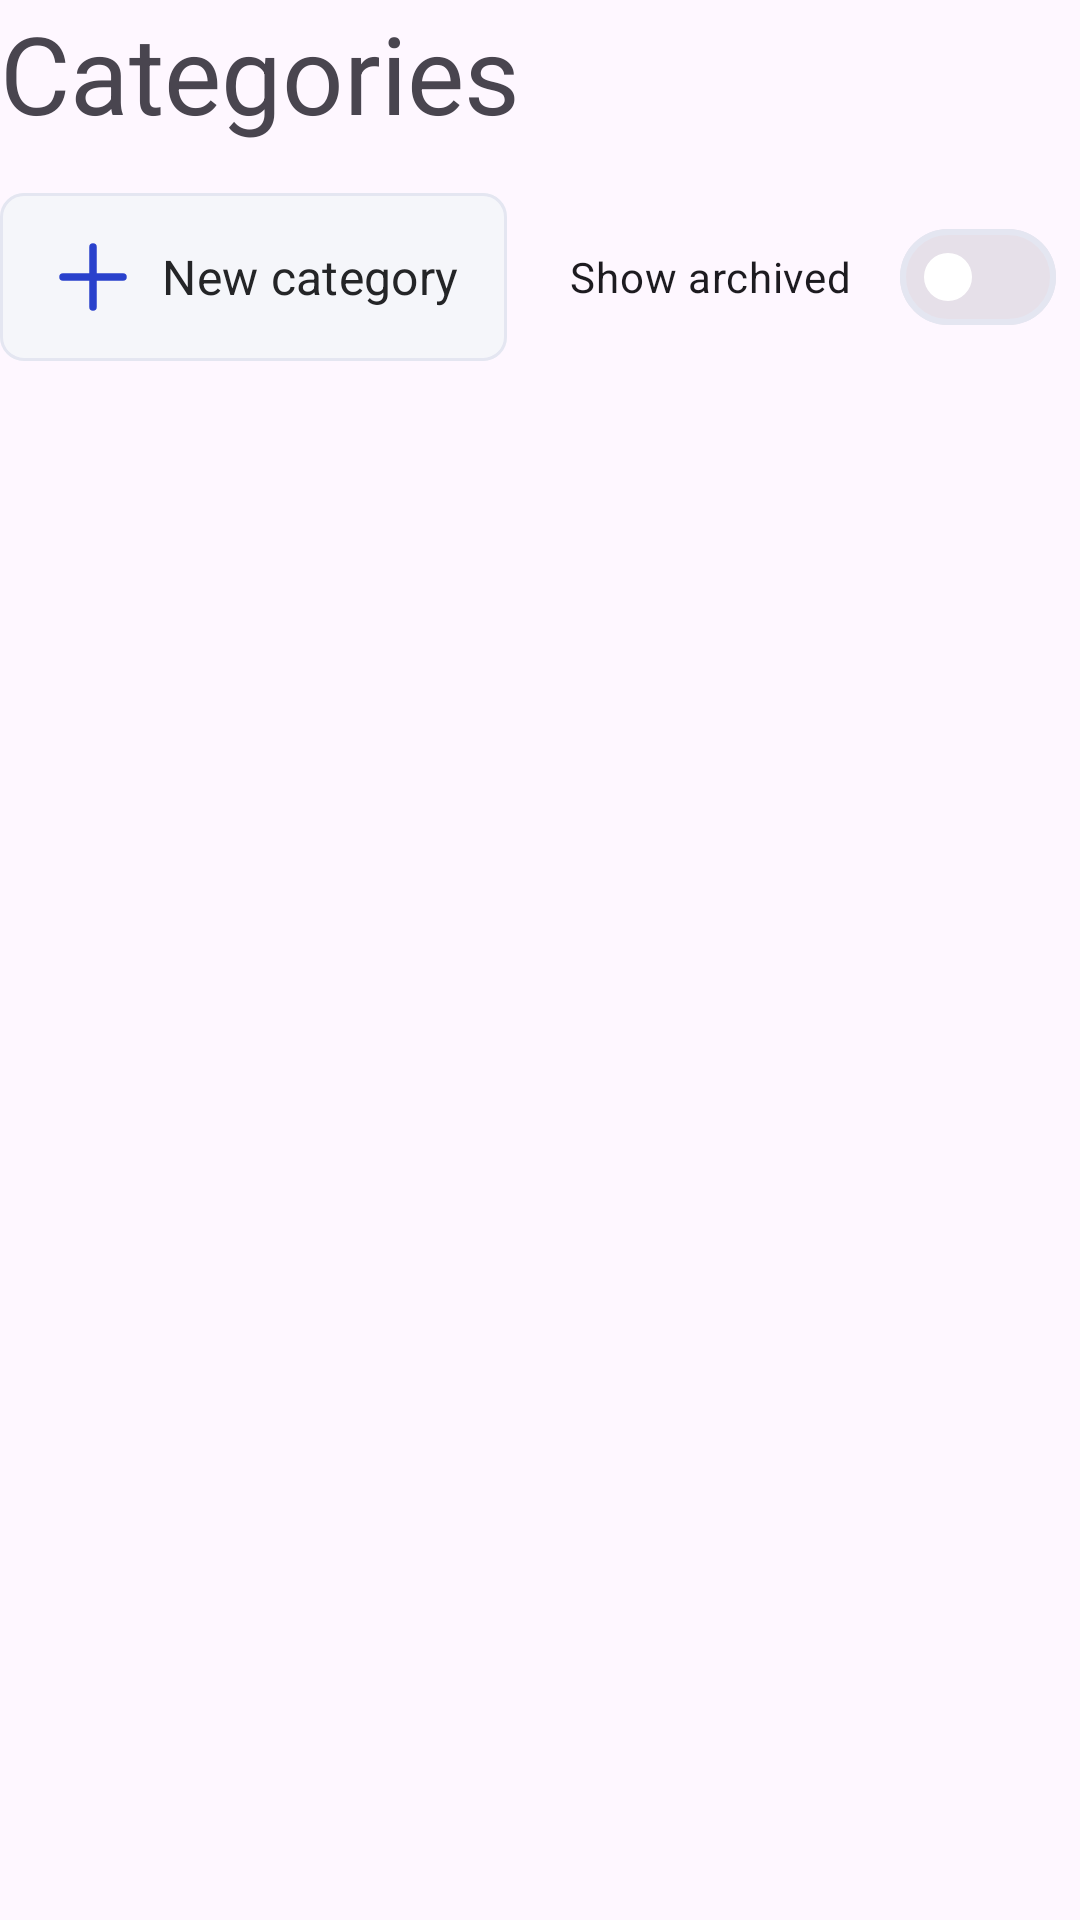

Layout XML and referenced resources for this Android screen:
<!-- AndroidManifest.xml: application theme Theme.NifferAndroid -->
<!-- res/layout/categories.xml -->
<?xml version="1.0" encoding="utf-8"?>
<androidx.constraintlayout.widget.ConstraintLayout xmlns:android="http://schemas.android.com/apk/res/android"
    xmlns:app="http://schemas.android.com/apk/res-auto"
    xmlns:tools="http://schemas.android.com/tools"
    android:id="@+id/categoriesContainer"
    android:layout_width="match_parent"
    android:layout_height="match_parent"
    android:layout_marginTop="8dp"
    >

    <TextView
        android:id="@+id/tvCategoriesHeader"
        android:layout_width="wrap_content"
        android:layout_height="wrap_content"
        android:text="@string/categories"
        android:textSize="36sp"
        android:theme="@style/Base.Theme.NifferAndroid.HeaderTextAppearance"
        app:layout_constraintStart_toStartOf="parent"
        app:layout_constraintTop_toTopOf="@+id/categoriesContainer" />

    <com.google.android.material.button.MaterialButton
        android:id="@+id/buttonNewCategory"
        style="@style/Widget.AppTheme.Niffler.SecondaryButton"
        android:layout_width="wrap_content"
        android:layout_height="wrap_content"
        android:layout_marginTop="12dp"
        android:text="@string/new_category"
        app:cornerRadius="8dp"
        app:icon="@drawable/ic_plus"
        app:layout_constraintStart_toStartOf="parent"
        app:layout_constraintTop_toBottomOf="@id/tvCategoriesHeader" />

    <com.google.android.material.materialswitch.MaterialSwitch
        android:id="@+id/categoriesSwitch"
        android:layout_width="wrap_content"
        android:layout_height="wrap_content"
        android:checked="false"
        app:layout_constraintEnd_toEndOf="parent"
        app:layout_constraintTop_toTopOf="@+id/buttonNewCategory"
        app:layout_constraintBottom_toBottomOf="@+id/buttonNewCategory"
        android:layout_marginEnd="8dp"
        android:text="@string/show_archived"
        app:thumbTint="@color/white"
        android:foregroundTint="@color/gray_100"
        />
    <androidx.recyclerview.widget.RecyclerView
        android:id="@+id/categoriesList"
        android:layout_width="match_parent"
        android:layout_height="wrap_content"
        app:layoutManager="androidx.recyclerview.widget.LinearLayoutManager"
        app:layout_constraintStart_toStartOf="parent"
        app:layout_constraintTop_toBottomOf="@+id/buttonNewCategory"
        tools:listitem="@layout/category_item" />

</androidx.constraintlayout.widget.ConstraintLayout>
<!-- res/layout/category_item.xml (included above) -->
<?xml version="1.0" encoding="utf-8"?>
<androidx.constraintlayout.widget.ConstraintLayout xmlns:android="http://schemas.android.com/apk/res/android"
    android:layout_width="match_parent"
    android:layout_height="wrap_content"
    xmlns:tools="http://schemas.android.com/tools"
    xmlns:app="http://schemas.android.com/apk/res-auto"
    android:layout_margin="8dp">
    <com.google.android.material.chip.Chip
        android:id="@+id/categoryName"
        android:layout_width="wrap_content"
        android:layout_height="wrap_content"
        android:minHeight="60dp"
        tools:text="Sports"
        app:chipCornerRadius="36dp"
        app:layout_constraintStart_toStartOf="parent"
        app:layout_constraintTop_toTopOf="parent"
        android:padding="8dp"
        android:textSize="16sp"
        />
    <Button
        style="@style/Widget.AppTheme.Niffler.SurfaceIconButton"
        android:id="@+id/buttonEdit"
        android:layout_width="wrap_content"
        android:layout_height="wrap_content"
        android:contentDescription="@string/edit_category"
        app:layout_constraintEnd_toStartOf="@id/buttonArchive"
        app:layout_constraintTop_toTopOf="@id/categoryName"
        app:layout_constraintBottom_toBottomOf="@id/categoryName"
        app:icon="@drawable/ic_edit"
        />
    <Button
        style="@style/Widget.AppTheme.Niffler.SurfaceIconButton"
        android:id="@+id/buttonArchive"
        android:layout_width="wrap_content"
        android:layout_height="wrap_content"
        android:contentDescription="@string/archive_category"
        app:layout_constraintEnd_toEndOf="parent"
        app:layout_constraintTop_toTopOf="@id/categoryName"
        app:layout_constraintBottom_toBottomOf="@id/categoryName"
        app:icon="@drawable/ic_archive"
        />

</androidx.constraintlayout.widget.ConstraintLayout>
<!-- resources referenced by this layout -->
<resources>
  <color name="gray_100">#F5F6FA</color>
  <color name="white">#FFFFFFFF</color>
  <!-- drawable ic_archive (drawable) -->
  <vector xmlns:android="http://schemas.android.com/apk/res/android"
      android:width="24dp"
      android:height="24dp"
      android:viewportWidth="24"
      android:viewportHeight="24">
    <path
        android:pathData="M5,8H19M5,8C3.895,8 3,7.105 3,6C3,4.895 3.895,4 5,4H19C20.105,4 21,4.895 21,6C21,7.105 20.105,8 19,8M5,8L5,18C5,19.105 5.895,20 7,20H17C18.105,20 19,19.105 19,18V8M10,12H14"
        android:strokeLineJoin="round"
        android:strokeWidth="2"
        android:fillColor="#00000000"
        android:strokeColor="#2941CC"
        android:strokeLineCap="round"/>
  </vector>
  <!-- drawable ic_plus (drawable) -->
  <vector xmlns:android="http://schemas.android.com/apk/res/android"
      android:width="24dp"
      android:height="24dp"
      android:viewportWidth="24"
      android:viewportHeight="24">
    <path
        android:pathData="M12,4V20M20,12L4,12"
        android:strokeLineJoin="round"
        android:strokeWidth="2"
        android:fillColor="#00000000"
        android:strokeColor="#2941CC"
        android:strokeLineCap="round"/>
  </vector>
  <string name="archive_category">Archive category</string>
  <string name="categories">Categories</string>
  <string name="edit_category">Edit category</string>
  <string name="new_category">New category</string>
  <string name="show_archived">Show archived</string>
  <style name="Base.Theme.NifferAndroid.HeaderTextAppearance" parent="Theme.Material3.Light.NoActionBar">
          <item name="fontFamily">@font/youngserif</item>
      </style>
  <style name="Widget.AppTheme.Niffler.SecondaryButton" parent="Widget.AppTheme.Niffler.PrimaryButton">
          <item name="iconTint">@color/light_primary</item>
          <item name="android:textColor">@color/gray_1000</item>
          <item name="iconSize">30dp</item>
          <item name="android:textSize">16sp</item>
          <item name="backgroundTint">@color/gray_100</item>
          <item name="strokeColor">@color/gray_300</item>
      </style>
  <style name="Widget.AppTheme.Niffler.SurfaceIconButton" parent="Widget.Material3.Button.IconButton">
          <item name="iconTint">@color/gray_600</item>
      </style>
  <style name="Theme.NifferAndroid" parent="Base.Theme.NifferAndroid" />
  <style name="Widget.AppTheme.Niffler.PrimaryButton" parent="Widget.Material3.Button">
          <item name="strokeWidth">1dp</item>
          <item name="strokeColor">@color/light_primary</item>
          <item name="cornerRadius">8dp</item>
          <item name="android:paddingLeft">16dp</item>
          <item name="android:paddingRight">16dp</item>
          <item name="android:paddingTop">13dp</item>
          <item name="android:paddingBottom">13dp</item>
      </style>
  <color name="light_primary">#2941CC</color>
  <color name="gray_1000">#242527</color>
  <color name="gray_300">#E4E6F1</color>
  <color name="gray_600">#A8ACC0</color>
  <style name="Base.Theme.NifferAndroid" parent="Theme.Material3.Light.NoActionBar">
          <item name="colorPrimary">@color/light_primary</item>
          <item name="colorSecondary">@color/light_secondary</item>
          <item name="colorOutline">@color/gray_300</item>
          <item name="colorSurfaceContainer">@color/white</item>
          <item name="fontFamily">@font/inter_regular</item>
          <item name="android:statusBarColor">@android:color/transparent</item>
          <item name="navigationViewStyle">@style/Widget.App.NavigationView</item>
      </style>
  <color name="light_secondary">#F5F6FA</color>
  <style name="Widget.App.NavigationView" parent="Widget.Material3.NavigationView">
          <item name="itemIconTint">@color/gray_600</item>
          <item name="itemTextColor">@color/gray_1000</item>
          <item name="itemTextAppearance">?attr/textAppearanceSubtitle1</item>
          <item name="itemShapeAppearance">?attr/shapeAppearanceCornerExtraSmall</item>
      </style>
</resources>
